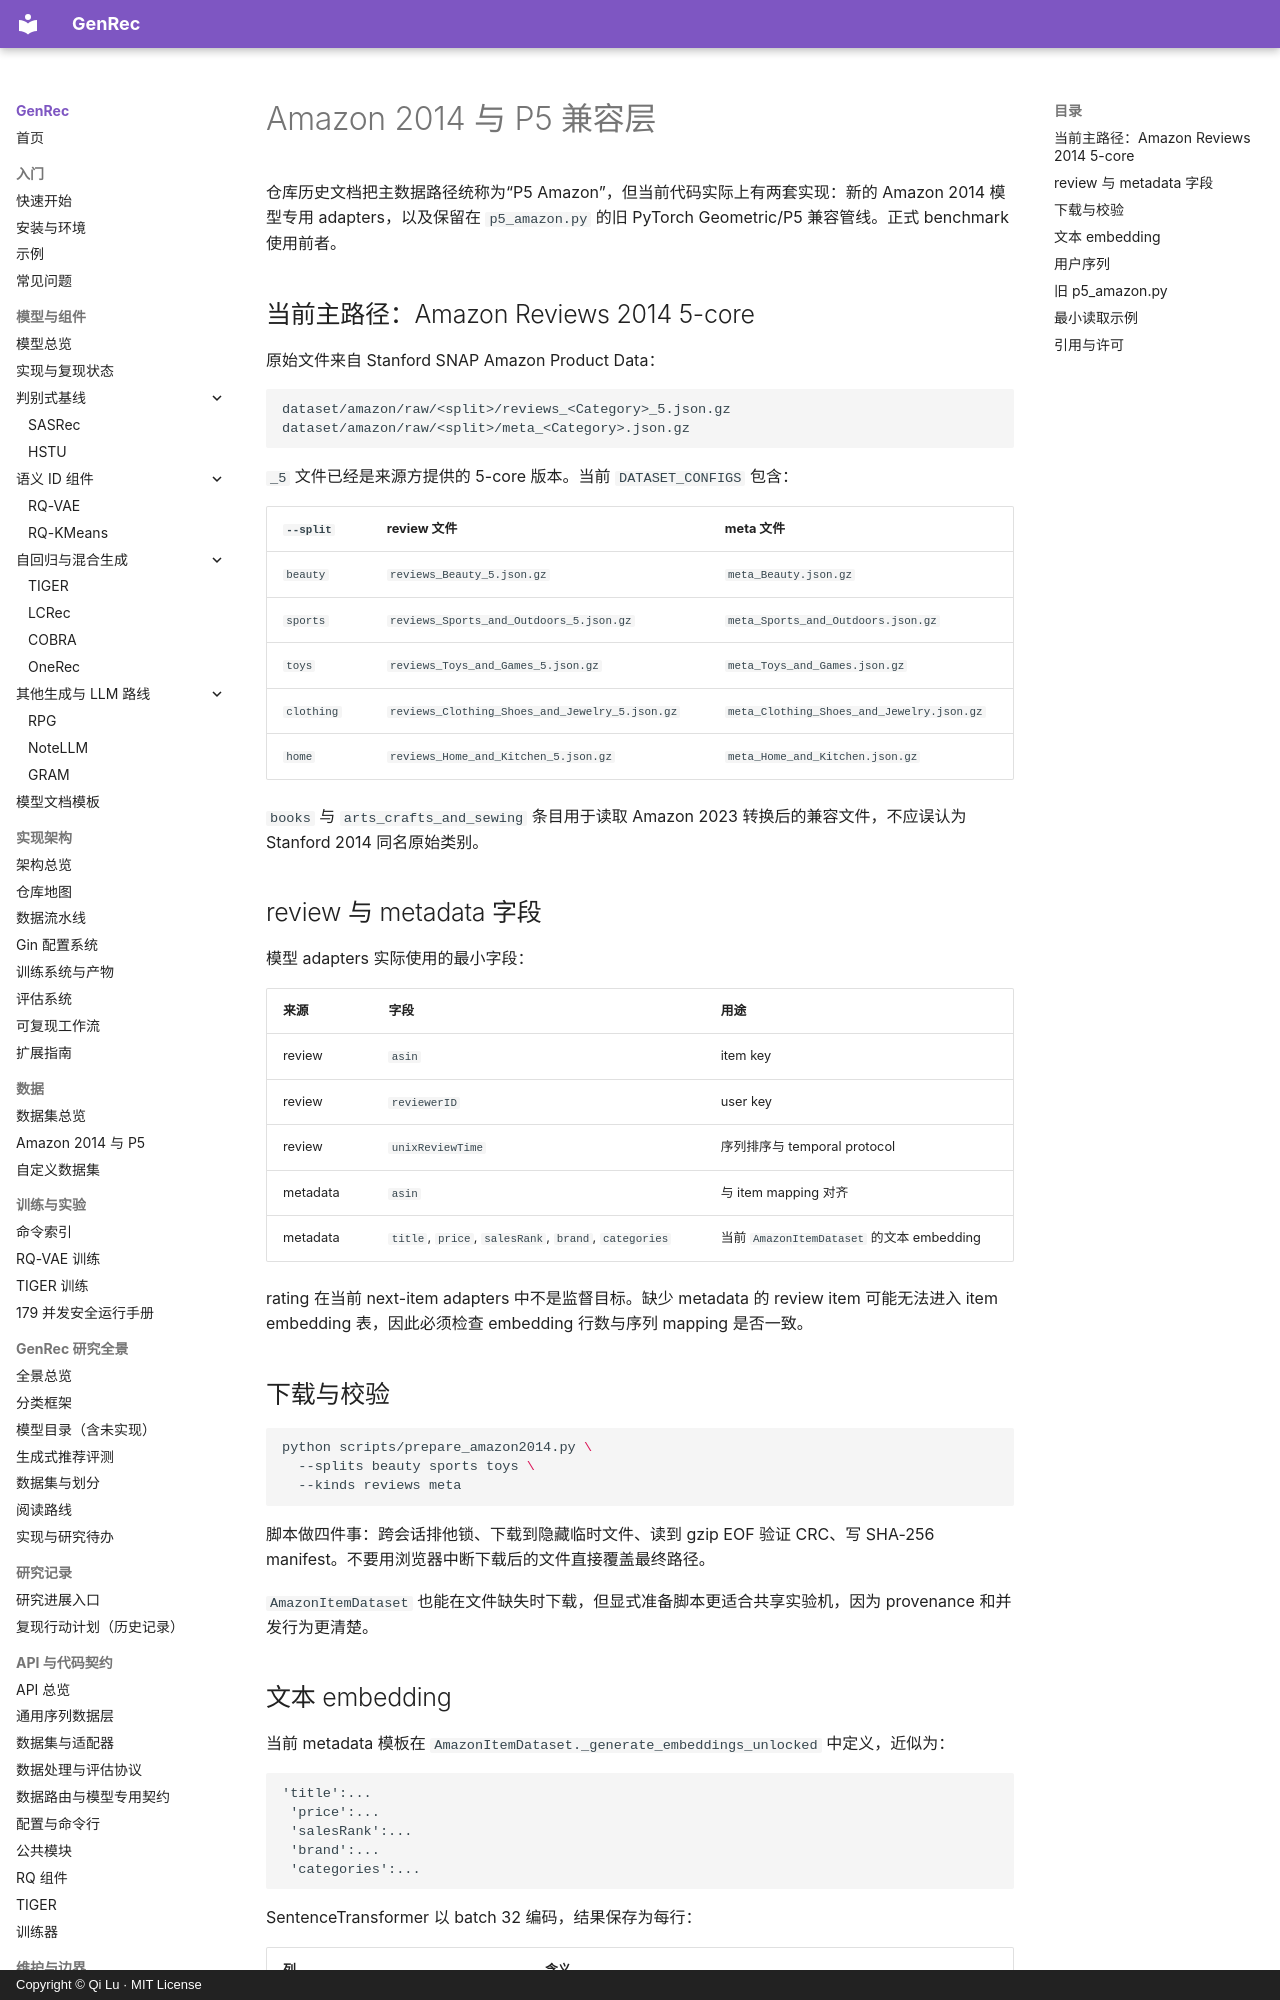

repository: phonism/genrec · page: zh/dataset/p5-amazon/index.html · generator: mkdocs · copyright: Copyright © Qi Lu · MIT License

# Amazon 2014 与 P5 兼容层

仓库历史文档把主数据路径统称为“P5 Amazon”，但当前代码实际上有两套实现：新的 Amazon 2014 模型专用 adapters，以及保留在 `p5_amazon.py` 的旧 PyTorch Geometric/P5 兼容管线。正式 benchmark 使用前者。

## 当前主路径：Amazon Reviews 2014 5-core

原始文件来自 Stanford SNAP Amazon Product Data：

```text
dataset/amazon/raw/<split>/reviews_<Category>_5.json.gz
dataset/amazon/raw/<split>/meta_<Category>.json.gz
```

`_5` 文件已经是来源方提供的 5-core 版本。当前 `DATASET_CONFIGS` 包含：

| `--split` | review 文件 | meta 文件 |
|---|---|---|
| `beauty` | `reviews_Beauty_5.json.gz` | `meta_Beauty.json.gz` |
| `sports` | `reviews_Sports_and_Outdoors_5.json.gz` | `meta_Sports_and_Outdoors.json.gz` |
| `toys` | `reviews_Toys_and_Games_5.json.gz` | `meta_Toys_and_Games.json.gz` |
| `clothing` | `reviews_Clothing_Shoes_and_Jewelry_5.json.gz` | `meta_Clothing_Shoes_and_Jewelry.json.gz` |
| `home` | `reviews_Home_and_Kitchen_5.json.gz` | `meta_Home_and_Kitchen.json.gz` |

`books` 与 `arts_crafts_and_sewing` 条目用于读取 Amazon 2023 转换后的兼容文件，不应误认为 Stanford 2014 同名原始类别。

## review 与 metadata 字段

模型 adapters 实际使用的最小字段：

| 来源 | 字段 | 用途 |
|---|---|---|
| review | `asin` | item key |
| review | `reviewerID` | user key |
| review | `unixReviewTime` | 序列排序与 temporal protocol |
| metadata | `asin` | 与 item mapping 对齐 |
| metadata | `title`, `price`, `salesRank`, `brand`, `categories` | 当前 `AmazonItemDataset` 的文本 embedding |

rating 在当前 next-item adapters 中不是监督目标。缺少 metadata 的 review item 可能无法进入 item embedding 表，因此必须检查 embedding 行数与序列 mapping 是否一致。

## 下载与校验

```bash
python scripts/prepare_amazon2014.py \
  --splits beauty sports toys \
  --kinds reviews meta
```

脚本做四件事：跨会话排他锁、下载到隐藏临时文件、读到 gzip EOF 验证 CRC、写 SHA-256 manifest。不要用浏览器中断下载后的文件直接覆盖最终路径。

`AmazonItemDataset` 也能在文件缺失时下载，但显式准备脚本更适合共享实验机，因为 provenance 和并发行为更清楚。
